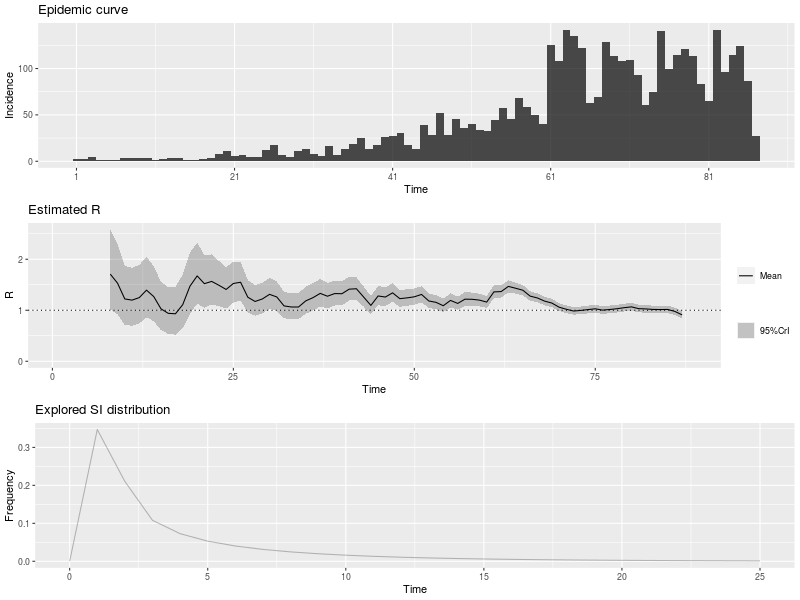

Source data for this figure (header and first rows):
, t_start, t_end, Mean(R), Std(R), Quantile.0.025(R), Quantile.0.05(R), Quantile.0.25(R), Median(R), Quantile.0.75(R), Quantile.0.95(R), Quantile.0.975(R)
1, 2, 8, 1.708, 0.4025, 1.012, 1.104, 1.422, 1.676, 1.959, 2.419, 2.582
2, 3, 9, 1.531, 0.3512, 0.9217, 1.003, 1.282, 1.504, 1.751, 2.151, 2.292
3, 4, 10, 1.222, 0.2964, 0.7118, 0.7786, 1.011, 1.198, 1.407, 1.747, 1.868
4, 5, 11, 1.199, 0.2907, 0.6983, 0.7638, 0.992, 1.175, 1.38, 1.714, 1.832
5, 6, 12, 1.248, 0.2941, 0.7395, 0.8065, 1.039, 1.225, 1.432, 1.768, 1.887
6, 7, 13, 1.394, 0.3043, 0.8632, 0.9344, 1.179, 1.372, 1.586, 1.93, 2.051
7, 8, 14, 1.268, 0.2768, 0.7851, 0.8499, 1.072, 1.248, 1.442, 1.755, 1.865
8, 9, 15, 1.028, 0.2424, 0.6096, 0.6648, 0.8563, 1.01, 1.18, 1.457, 1.555
9, 10, 16, 0.9397, 0.2349, 0.5371, 0.5894, 0.7725, 0.9202, 1.086, 1.357, 1.453
10, 11, 17, 0.9309, 0.2404, 0.521, 0.5738, 0.7595, 0.9103, 1.08, 1.358, 1.458
11, 12, 18, 1.108, 0.2688, 0.6456, 0.7062, 0.9172, 1.087, 1.276, 1.584, 1.694
12, 13, 19, 1.471, 0.3067, 0.9324, 1.005, 1.254, 1.45, 1.664, 2.009, 2.13
13, 14, 20, 1.673, 0.3055, 1.129, 1.204, 1.458, 1.655, 1.868, 2.206, 2.323
14, 15, 21, 1.521, 0.2648, 1.047, 1.113, 1.335, 1.506, 1.69, 1.981, 2.082
15, 16, 22, 1.566, 0.2507, 1.114, 1.178, 1.39, 1.553, 1.727, 2, 2.094
16, 17, 23, 1.491, 0.2273, 1.079, 1.137, 1.332, 1.479, 1.637, 1.883, 1.968
17, 18, 24, 1.408, 0.2076, 1.031, 1.085, 1.263, 1.398, 1.542, 1.766, 1.843
18, 19, 25, 1.525, 0.2057, 1.149, 1.203, 1.382, 1.516, 1.659, 1.879, 1.954
19, 20, 26, 1.549, 0.1936, 1.193, 1.245, 1.414, 1.541, 1.674, 1.88, 1.95
20, 21, 27, 1.256, 0.1621, 0.9583, 1.002, 1.143, 1.249, 1.361, 1.534, 1.593
21, 22, 28, 1.172, 0.1526, 0.8925, 0.9332, 1.066, 1.166, 1.271, 1.434, 1.49
22, 23, 29, 1.221, 0.1539, 0.9384, 0.9796, 1.114, 1.215, 1.321, 1.485, 1.541
23, 24, 30, 1.312, 0.1557, 1.025, 1.067, 1.204, 1.306, 1.413, 1.578, 1.634
24, 25, 31, 1.261, 0.1466, 0.9899, 1.03, 1.159, 1.255, 1.356, 1.511, 1.564
25, 26, 32, 1.086, 0.1317, 0.8431, 0.8786, 0.9942, 1.08, 1.171, 1.311, 1.359
26, 27, 33, 1.064, 0.13, 0.8246, 0.8596, 0.9737, 1.059, 1.149, 1.286, 1.333
27, 28, 34, 1.064, 0.1299, 0.8242, 0.8592, 0.9733, 1.058, 1.148, 1.286, 1.333
28, 29, 35, 1.184, 0.1367, 0.931, 0.9681, 1.089, 1.178, 1.273, 1.417, 1.466
29, 30, 36, 1.247, 0.1369, 0.9933, 1.031, 1.152, 1.242, 1.336, 1.48, 1.529
30, 31, 37, 1.331, 0.1365, 1.077, 1.114, 1.236, 1.326, 1.42, 1.563, 1.611
31, 32, 38, 1.275, 0.1275, 1.038, 1.073, 1.187, 1.271, 1.359, 1.492, 1.537
32, 33, 39, 1.327, 0.1254, 1.093, 1.128, 1.241, 1.323, 1.41, 1.54, 1.584
33, 34, 40, 1.324, 0.1199, 1.1, 1.133, 1.242, 1.321, 1.403, 1.528, 1.569
34, 35, 41, 1.413, 0.1186, 1.191, 1.224, 1.332, 1.41, 1.492, 1.614, 1.655
35, 36, 42, 1.422, 0.1124, 1.21, 1.242, 1.345, 1.419, 1.496, 1.612, 1.65
36, 37, 43, 1.259, 0.09987, 1.071, 1.1, 1.191, 1.257, 1.325, 1.428, 1.462
37, 38, 44, 1.095, 0.09031, 0.9251, 0.9507, 1.033, 1.092, 1.154, 1.248, 1.279
38, 39, 45, 1.28, 0.09734, 1.097, 1.125, 1.213, 1.278, 1.345, 1.445, 1.478
39, 40, 46, 1.259, 0.09308, 1.083, 1.11, 1.195, 1.257, 1.321, 1.416, 1.448
40, 41, 47, 1.341, 0.09278, 1.166, 1.192, 1.278, 1.339, 1.403, 1.497, 1.529
41, 42, 48, 1.227, 0.08469, 1.067, 1.091, 1.169, 1.225, 1.283, 1.37, 1.399
42, 43, 49, 1.243, 0.08286, 1.086, 1.11, 1.186, 1.241, 1.298, 1.382, 1.41
43, 44, 50, 1.264, 0.08106, 1.11, 1.133, 1.208, 1.262, 1.317, 1.4, 1.427
44, 45, 51, 1.31, 0.07974, 1.159, 1.182, 1.256, 1.309, 1.363, 1.444, 1.471
45, 46, 52, 1.182, 0.07262, 1.044, 1.065, 1.132, 1.181, 1.23, 1.304, 1.329
46, 47, 53, 1.155, 0.0703, 1.022, 1.042, 1.107, 1.154, 1.202, 1.273, 1.297
47, 48, 54, 1.089, 0.06716, 0.9614, 0.981, 1.043, 1.088, 1.134, 1.202, 1.225
48, 49, 55, 1.193, 0.06982, 1.06, 1.081, 1.145, 1.192, 1.239, 1.31, 1.334
49, 50, 56, 1.134, 0.06636, 1.008, 1.027, 1.089, 1.133, 1.178, 1.245, 1.268
50, 51, 57, 1.218, 0.06765, 1.089, 1.109, 1.171, 1.216, 1.263, 1.331, 1.354
51, 52, 58, 1.215, 0.06559, 1.09, 1.109, 1.17, 1.214, 1.258, 1.325, 1.347
52, 53, 59, 1.199, 0.06327, 1.078, 1.097, 1.155, 1.198, 1.241, 1.305, 1.326
53, 54, 60, 1.16, 0.06065, 1.045, 1.062, 1.119, 1.159, 1.201, 1.262, 1.282
54, 55, 61, 1.36, 0.06441, 1.237, 1.256, 1.316, 1.359, 1.403, 1.468, 1.489
55, 56, 62, 1.366, 0.06128, 1.249, 1.267, 1.324, 1.365, 1.407, 1.468, 1.489
56, 57, 63, 1.468, 0.06027, 1.352, 1.37, 1.427, 1.467, 1.508, 1.568, 1.588
57, 58, 64, 1.431, 0.05572, 1.324, 1.341, 1.394, 1.431, 1.469, 1.524, 1.543
58, 59, 65, 1.392, 0.05179, 1.293, 1.308, 1.357, 1.392, 1.427, 1.479, 1.496
59, 60, 66, 1.277, 0.04708, 1.187, 1.201, 1.245, 1.277, 1.309, 1.356, 1.371
60, 61, 67, 1.241, 0.04488, 1.155, 1.168, 1.211, 1.241, 1.271, 1.316, 1.331
... 20 more rows
